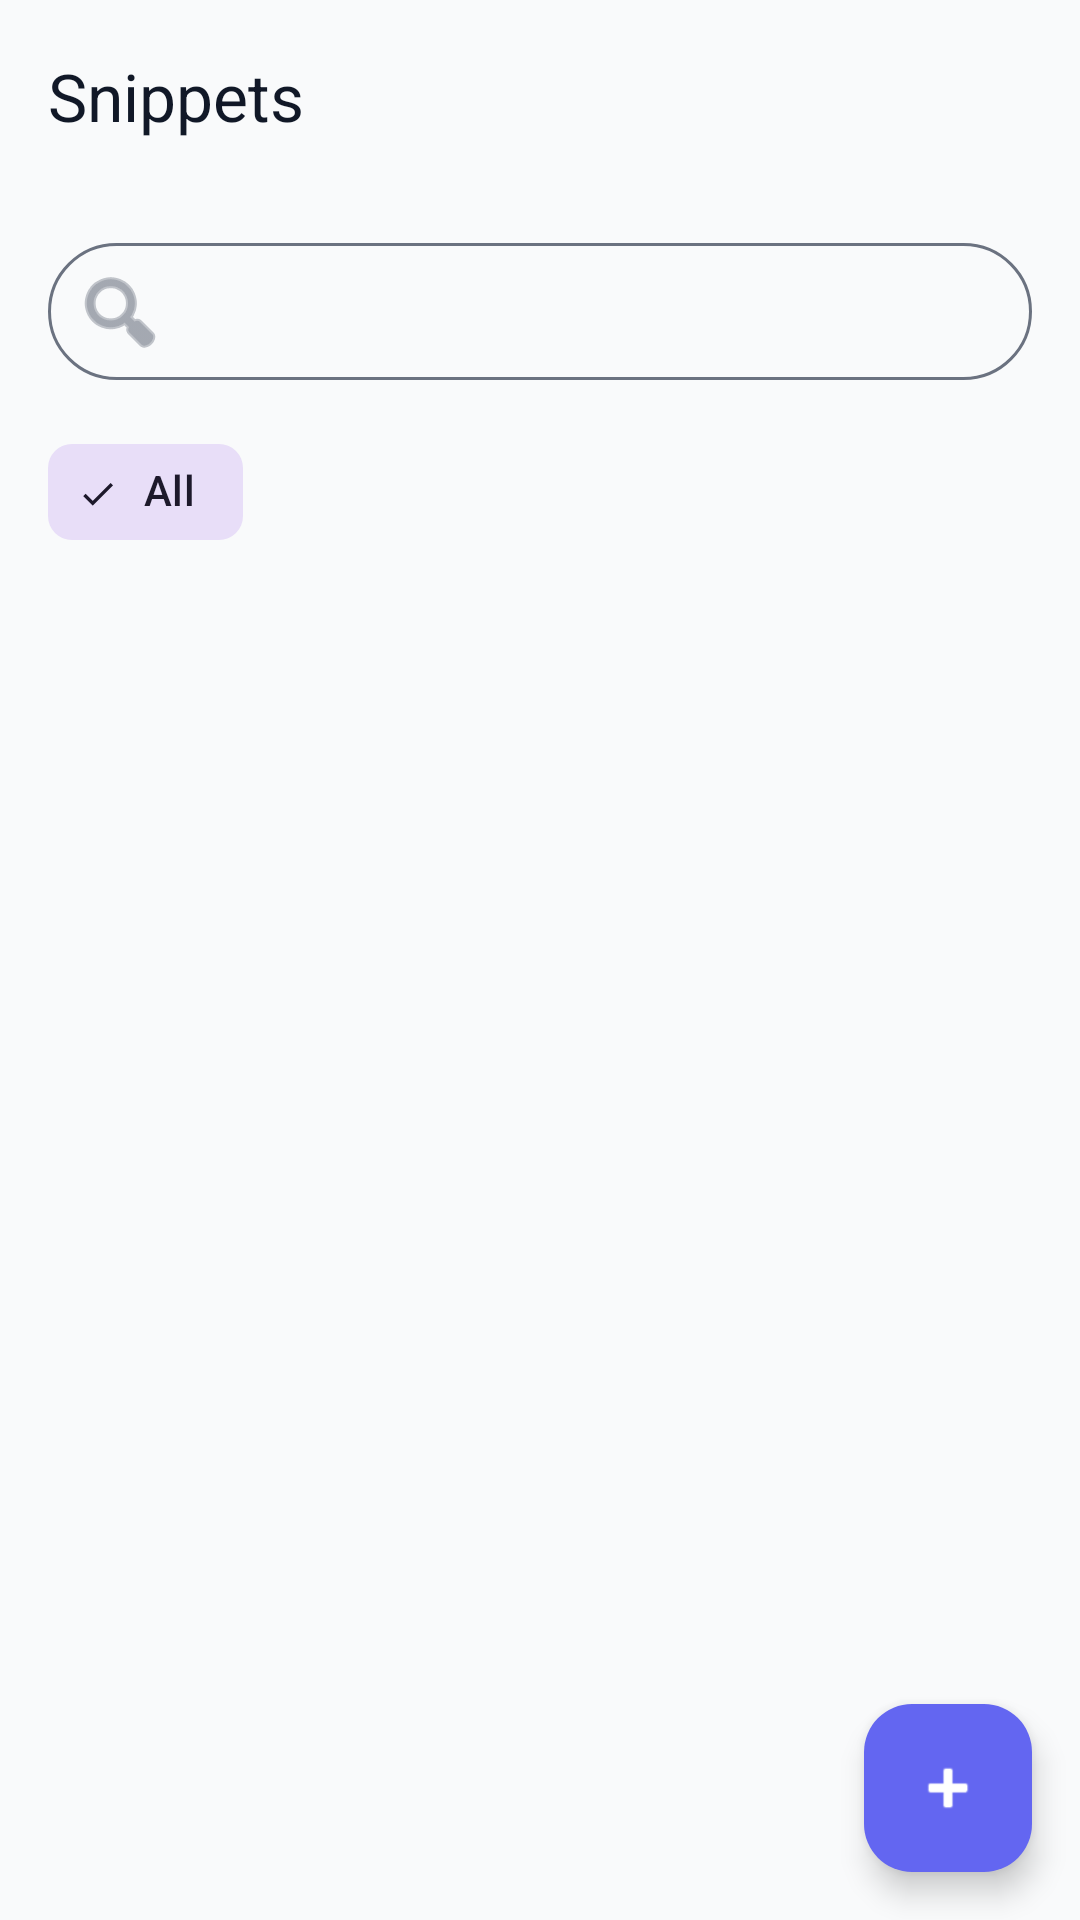

Reconstruct the res/layout file that produces this screen, plus the resources it refers to.
<!-- AndroidManifest.xml: application theme Theme.DevPilotAI -->
<!-- res/layout/fragment_snippet_list.xml -->
<?xml version="1.0" encoding="utf-8"?>
<androidx.coordinatorlayout.widget.CoordinatorLayout xmlns:android="http://schemas.android.com/apk/res/android"
    xmlns:app="http://schemas.android.com/apk/res-auto"
    xmlns:tools="http://schemas.android.com/tools"
    android:layout_width="match_parent"
    android:layout_height="match_parent"
    android:background="@color/background">

    <com.google.android.material.appbar.AppBarLayout
        android:layout_width="match_parent"
        android:layout_height="wrap_content"
        android:background="@android:color/transparent"
        app:elevation="0dp">

        <com.google.android.material.appbar.MaterialToolbar
            android:id="@+id/toolbar"
            android:layout_width="match_parent"
            android:layout_height="?attr/actionBarSize"
            app:title="@string/snippets"
            app:titleTextColor="@color/text_primary" />

        <LinearLayout
            android:layout_width="match_parent"
            android:layout_height="wrap_content"
            android:orientation="vertical"
            android:padding="16dp">

            <com.google.android.material.textfield.TextInputLayout
                android:id="@+id/searchLayout"
                style="@style/Widget.Material3.TextInputLayout.OutlinedBox"
                android:layout_width="match_parent"
                android:layout_height="wrap_content"
                app:hintEnabled="false"
                app:placeholderText="Search snippets..."
                app:startIconDrawable="@android:drawable/ic_menu_search"
                app:shapeAppearanceOverlay="@style/ShapeAppearance.Material3.Corner.Full">

                <com.google.android.material.textfield.TextInputEditText
                    android:id="@+id/searchEditText"
                    android:layout_width="match_parent"
                    android:layout_height="wrap_content"
                    android:paddingTop="12dp"
                    android:paddingBottom="12dp"
                    android:inputType="text"
                    android:textColor="@color/text_primary" />
            </com.google.android.material.textfield.TextInputLayout>

            <HorizontalScrollView
                android:layout_width="match_parent"
                android:layout_height="wrap_content"
                android:layout_marginTop="12dp"
                android:scrollbars="none">

                <com.google.android.material.chip.ChipGroup
                    android:id="@+id/categoryChips"
                    android:layout_width="wrap_content"
                    android:layout_height="wrap_content"
                    app:singleSelection="true">

                    <com.google.android.material.chip.Chip
                        android:id="@+id/chipAll"
                        style="@style/Widget.Material3.Chip.Filter"
                        android:layout_width="wrap_content"
                        android:layout_height="wrap_content"
                        android:text="All"
                        android:checked="true" />
                </com.google.android.material.chip.ChipGroup>
            </HorizontalScrollView>
        </LinearLayout>
    </com.google.android.material.appbar.AppBarLayout>

    <androidx.recyclerview.widget.RecyclerView
        android:id="@+id/recyclerViewSnippets"
        android:layout_width="match_parent"
        android:layout_height="match_parent"
        android:clipToPadding="false"
        android:paddingBottom="88dp"
        app:layout_behavior="@string/appbar_scrolling_view_behavior"
        tools:listitem="@layout/item_snippet" />

    <TextView
        android:id="@+id/tvEmptySnippets"
        android:layout_width="wrap_content"
        android:layout_height="wrap_content"
        android:layout_gravity="center"
        android:text="@string/no_snippets_found"
        android:textColor="@color/text_secondary"
        android:textSize="16sp"
        android:visibility="gone" />

    <com.google.android.material.floatingactionbutton.FloatingActionButton
        android:id="@+id/fabAddSnippet"
        android:layout_width="wrap_content"
        android:layout_height="wrap_content"
        android:layout_gravity="bottom|end"
        android:layout_margin="16dp"
        android:contentDescription="Add Snippet"
        android:src="@android:drawable/ic_input_add"
        app:backgroundTint="@color/primary"
        app:tint="@color/white" />

</androidx.coordinatorlayout.widget.CoordinatorLayout>
<!-- res/layout/item_snippet.xml (included above) -->
<?xml version="1.0" encoding="utf-8"?>
<com.google.android.material.card.MaterialCardView xmlns:android="http://schemas.android.com/apk/res/android"
    xmlns:app="http://schemas.android.com/apk/res-auto"
    android:layout_width="match_parent"
    android:layout_height="wrap_content"
    android:layout_marginHorizontal="12dp"
    android:layout_marginVertical="6dp"
    app:cardBackgroundColor="@color/surface"
    app:cardCornerRadius="12dp"
    app:cardElevation="2dp"
    app:strokeWidth="0dp">

    <LinearLayout
        android:layout_width="match_parent"
        android:layout_height="wrap_content"
        android:orientation="vertical"
        android:padding="16dp">

        <RelativeLayout
            android:layout_width="match_parent"
            android:layout_height="wrap_content">

            <TextView
                android:id="@+id/textSnippetTitle"
                android:layout_width="wrap_content"
                android:layout_height="wrap_content"
                android:layout_alignParentStart="true"
                android:layout_toStartOf="@+id/btnFavorite"
                android:ellipsize="end"
                android:maxLines="1"
                android:text="Title"
                android:textColor="@color/text_primary"
                android:textSize="18sp"
                android:textStyle="bold" />

            <ImageButton
                android:id="@+id/btnFavorite"
                android:layout_width="24dp"
                android:layout_height="24dp"
                android:layout_alignParentEnd="true"
                android:background="?attr/selectableItemBackgroundBorderless"
                android:src="@android:drawable/btn_star_big_off"
                app:tint="@color/text_secondary" />
        </RelativeLayout>

        <TextView
            android:id="@+id/textSnippetContent"
            android:layout_width="match_parent"
            android:layout_height="wrap_content"
            android:layout_marginTop="8dp"
            android:ellipsize="end"
            android:maxLines="3"
            android:text="Snippet content goes here..."
            android:textColor="@color/text_secondary" />

        <com.google.android.material.chip.ChipGroup
            android:id="@+id/tagGroup"
            android:layout_width="match_parent"
            android:layout_height="wrap_content"
            android:layout_marginTop="8dp" />

        <View
            android:layout_width="match_parent"
            android:layout_height="1dp"
            android:layout_marginVertical="12dp"
            android:background="@color/divider" />

        <LinearLayout
            android:layout_width="match_parent"
            android:layout_height="wrap_content"
            android:gravity="center_vertical"
            android:orientation="horizontal">

            <TextView
                android:id="@+id/textCategory"
                android:layout_width="0dp"
                android:layout_height="wrap_content"
                android:layout_weight="1"
                android:text="Category"
                android:textColor="@color/primary"
                android:textSize="12sp"
                android:textStyle="bold" />

            <ImageButton
                android:id="@+id/btnCopy"
                android:layout_width="32dp"
                android:layout_height="32dp"
                android:background="?attr/selectableItemBackgroundBorderless"
                android:contentDescription="Copy"
                android:padding="6dp"
                app:srcCompat="@android:drawable/ic_menu_edit"
                app:tint="@color/text_secondary" />

            <ImageButton
                android:id="@+id/btnDelete"
                android:layout_width="32dp"
                android:layout_height="32dp"
                android:layout_marginStart="8dp"
                android:background="?attr/selectableItemBackgroundBorderless"
                android:contentDescription="Delete"
                android:padding="6dp"
                app:srcCompat="@android:drawable/ic_menu_delete"
                app:tint="@color/error" />

        </LinearLayout>
    </LinearLayout>
</com.google.android.material.card.MaterialCardView>
<!-- resources referenced by this layout -->
<resources>
  <color name="background">#F9FAFB</color>
  <color name="divider">#E5E7EB</color>
  <color name="error">#EF4444</color>
  <color name="primary">#6366F1</color>
  <color name="surface">#FFFFFF</color>
  <color name="text_primary">#111827</color>
  <color name="text_secondary">#6B7280</color>
  <color name="white">#FFFFFFFF</color>
  <string name="no_snippets_found">No snippets found</string>
  <string name="snippets">Snippets</string>
  <style name="Theme.DevPilotAI" parent="Base.Theme.DevPilotAI" />
  <style name="Base.Theme.DevPilotAI" parent="Theme.Material3.DayNight.NoActionBar">
          
          <item name="colorPrimary">@color/primary</item>
          <item name="colorOnPrimary">@color/white</item>
          <item name="colorPrimaryContainer">@color/card_bg_1</item>
          <item name="colorOnPrimaryContainer">@color/primary_variant</item>
  
          <item name="colorSecondary">@color/secondary</item>
          <item name="colorOnSecondary">@color/white</item>
  
          <item name="android:colorBackground">@color/background</item>
          <item name="colorSurface">@color/surface</item>
          <item name="colorOnSurface">@color/text_primary</item>
          <item name="colorSurfaceVariant">@color/divider</item>
          <item name="colorOnSurfaceVariant">@color/text_secondary</item>
  
          <item name="colorOutline">@color/text_secondary</item>
          <item name="colorOutlineVariant">@color/divider</item>
  
          <item name="colorError">@color/error</item>
  
          
          <item name="android:statusBarColor">@color/background</item>
          <item name="android:windowLightStatusBar" tools:targetApi="m">true</item>
      </style>
  <color name="card_bg_1">#EEF2FF</color>
  <color name="primary_variant">#4F46E5</color>
  <color name="secondary">#10B981</color>
</resources>
